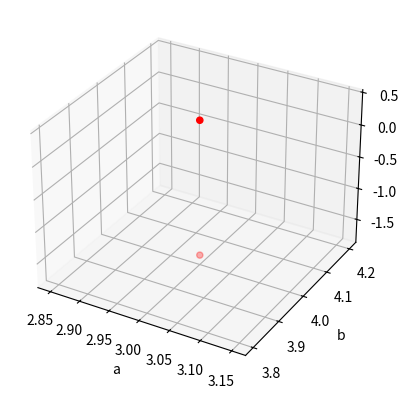
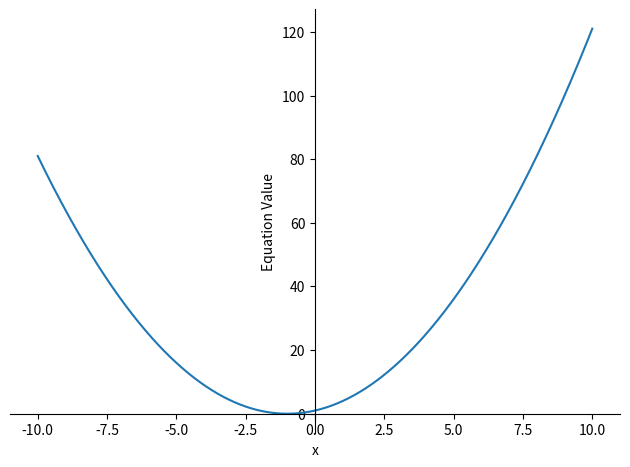
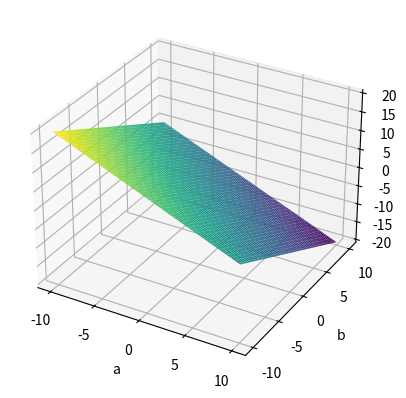

Write the Python code that produced these figures, in order.
# If ax2+bx+c=0, then x=−b±b2−4ac√2a

import numpy as np
import pandas as pd
import matplotlib.pyplot as plt
import sympy as sp
from sympy.plotting import plot3d

a_list = [1, 2, 3]
b_list = [2, -1, 4]
c_list = [1, 5, -2]

def solve_quadratic(a, b, c):
    discriminant = b**2 - 4*a*c
    if discriminant < 0:
        return "No real roots"
    elif discriminant == 0:
        root = -b / (2*a)
        return root
    else:
        root1 = (-b + np.sqrt(discriminant)) / (2*a)
        root2 = (-b - np.sqrt(discriminant)) / (2*a)
        return root1, root2

data = {'a': [], 'b': [], 'c': [], 'roots': []}

for a_val, b_val, c_val in zip(a_list, b_list, c_list):
    roots = solve_quadratic(a_val, b_val, c_val)
    if isinstance(roots, tuple):
        data['a'].append(a_val)
        data['b'].append(b_val)
        data['c'].append(c_val)
        data['roots'].append(roots)

df = pd.DataFrame(data)

fig = plt.figure()
ax = fig.add_subplot(111, projection='3d')
ax.scatter(df['a'], df['b'], df['roots'][0], c='r', marker='o')  # Plotting only the first root for visualization
ax.set_xlabel('a')
ax.set_ylabel('b')
ax.set_zlabel('Roots')
plt.show()

x = sp.Symbol('x')
equation = x**2 + sp.Symbol('b')*x + sp.Symbol('c')
sp.plot(equation.subs({sp.Symbol('b'): b_list[0], sp.Symbol('c'): c_list[0]}), (x, -10, 10), xlabel='x', ylabel='Equation Value')

a_vals = np.linspace(-10, 10, 100)
b_vals = np.linspace(-10, 10, 100)
a_grid, b_grid = np.meshgrid(a_vals, b_vals)
c_grid = -a_grid - b_grid

fig = plt.figure()
ax = fig.add_subplot(111, projection='3d')
ax.plot_surface(a_grid, b_grid, c_grid, cmap='viridis')
ax.set_xlabel('a')
ax.set_ylabel('b')
ax.set_zlabel('c')
plt.show()
